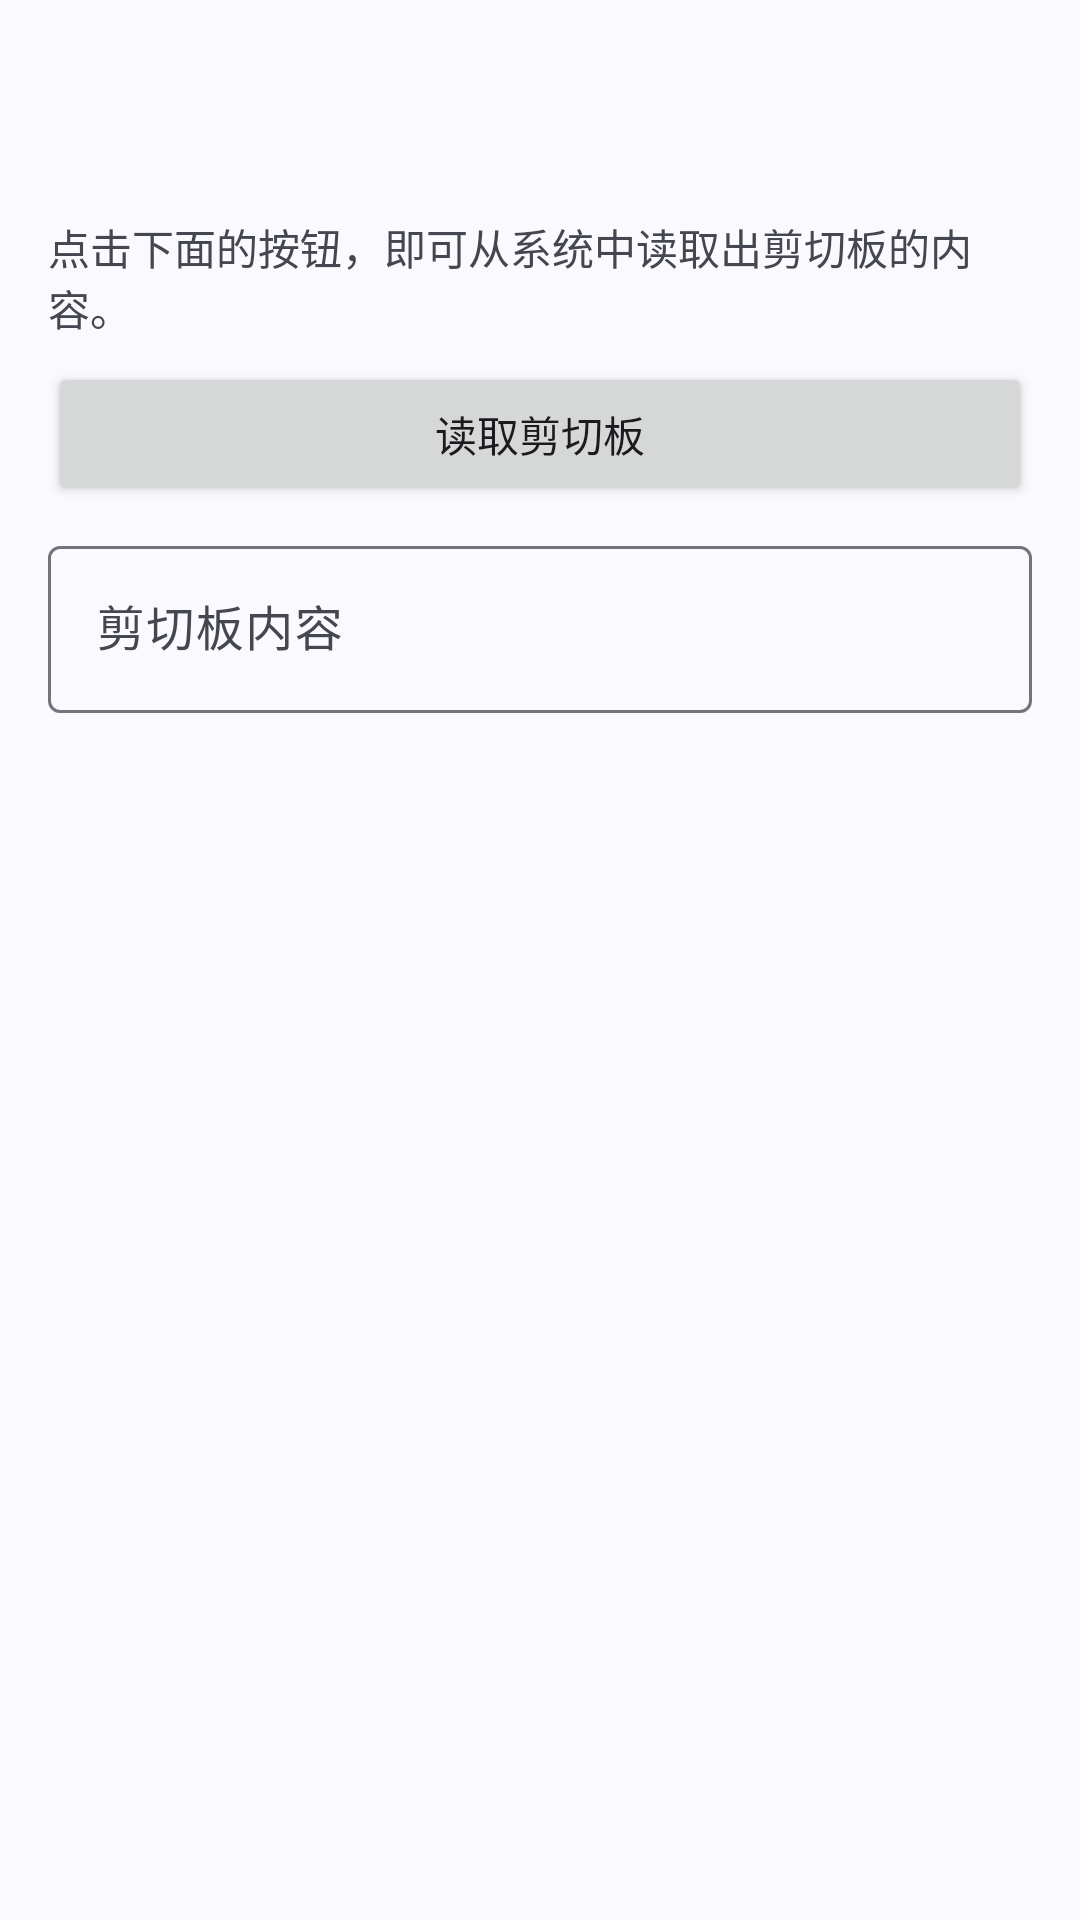

Produce the Android XML layout that renders to this screen, including the resource entries it uses.
<!-- AndroidManifest.xml: application theme Theme.DevelopmentToolbox -->
<!-- res/layout/activity_read_clipboard.xml -->
<?xml version="1.0" encoding="utf-8"?>
<androidx.coordinatorlayout.widget.CoordinatorLayout xmlns:android="http://schemas.android.com/apk/res/android"
    xmlns:app="http://schemas.android.com/apk/res-auto"
    android:id="@+id/container"
    android:layout_width="match_parent"
    android:layout_height="match_parent"
    android:fitsSystemWindows="true">

    <com.google.android.material.appbar.AppBarLayout
        android:layout_width="match_parent"
        android:layout_height="wrap_content"
        android:fitsSystemWindows="true">

        <com.google.android.material.appbar.MaterialToolbar
            android:id="@+id/toolbar"
            android:layout_width="match_parent"
            android:layout_height="wrap_content" />

    </com.google.android.material.appbar.AppBarLayout>

    <LinearLayout
        android:layout_width="match_parent"
        android:layout_height="match_parent"
        android:layout_marginHorizontal="@dimen/margin_medium_16dp"
        android:layout_marginTop="@dimen/margin_small_8dp"
        android:orientation="vertical"
        app:layout_behavior="com.google.android.material.appbar.AppBarLayout$ScrollingViewBehavior">

        <TextView
            android:layout_width="wrap_content"
            android:layout_height="wrap_content"
            android:text="@string/read_clipboard_tip" />

        <Button
            android:id="@+id/readClipboardButton"
            android:layout_width="match_parent"
            android:layout_height="wrap_content"
            android:layout_marginTop="@dimen/margin_small_8dp"
            android:text="@string/read_clipboard" />

        <com.google.android.material.textfield.TextInputLayout
            android:layout_width="match_parent"
            android:layout_height="wrap_content"
            android:layout_marginTop="@dimen/margin_small_8dp"
            android:hint="@string/clipboard_contents">

            <com.google.android.material.textfield.TextInputEditText
                android:layout_width="match_parent"
                android:id="@+id/editTextView"
                android:layout_height="wrap_content" />

        </com.google.android.material.textfield.TextInputLayout>

    </LinearLayout>
</androidx.coordinatorlayout.widget.CoordinatorLayout>
<!-- resources referenced by this layout -->
<resources>
  <dimen name="margin_medium_16dp">16dp</dimen>
  <dimen name="margin_small_8dp">8dp</dimen>
  <string name="clipboard_contents">剪切板内容</string>
  <string name="read_clipboard">读取剪切板</string>
  <string name="read_clipboard_tip">点击下面的按钮，即可从系统中读取出剪切板的内容。</string>
  <style name="Theme.DevelopmentToolbox" parent="Base.Theme.DevelopmentToolbox" />
  <style name="Base.Theme.DevelopmentToolbox" parent="Theme.Material3.DynamicColors.DayNight">
          
          
          <item name="windowNoTitle">true</item>
          <item name="android:navigationBarColor">@android:color/transparent</item>
          <item name="android:statusBarColor">@android:color/transparent</item>
          
      </style>
</resources>
